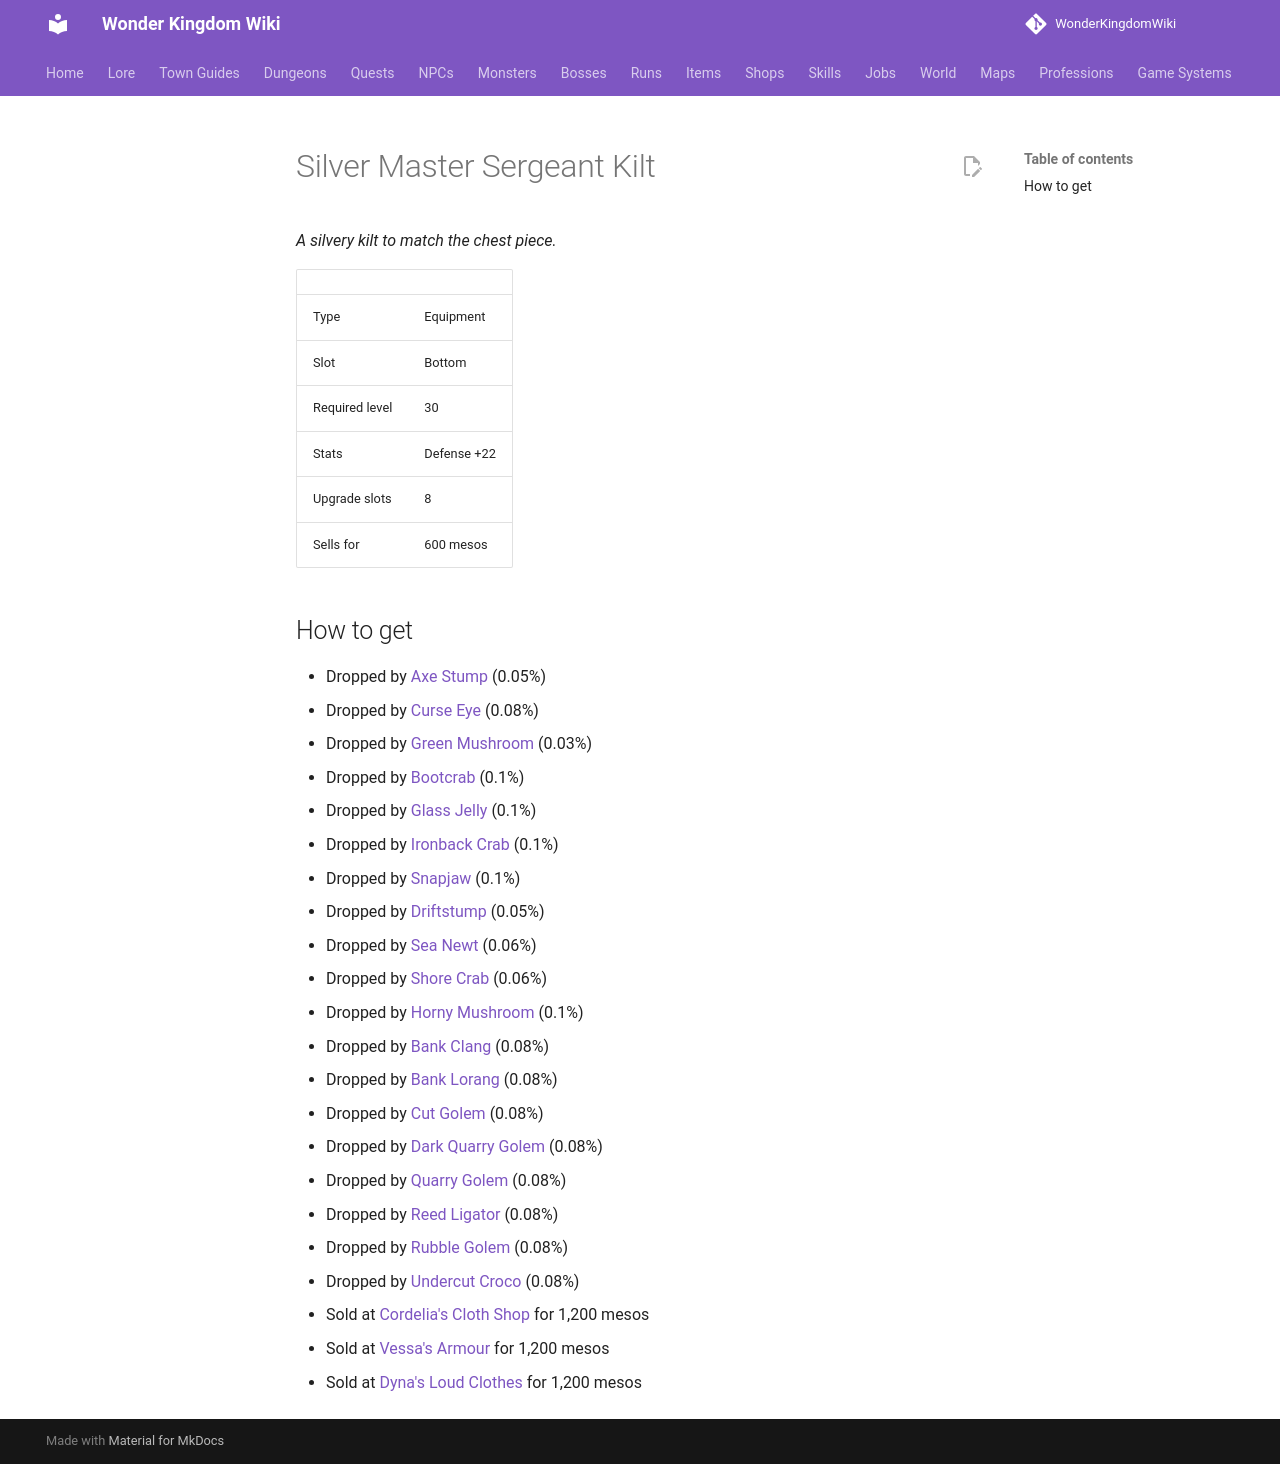

repository: alonohana627/WonderKingdomWiki · page: items/silver_master_sergeant_kilt/index.html · generator: mkdocs

<!-- Generated by tools/generate.py from GameLib. Do not edit: changes are overwritten. -->

# Silver Master Sergeant Kilt

*A silvery kilt to match the chest piece.*

|  |  |
|---|---|
| Type | Equipment |
| Slot | Bottom |
| Required level | 30 |
| Stats | Defense +22 |
| Upgrade slots | 8 |
| Sells for | 600 mesos |

## How to get

- Dropped by [Axe Stump](../monsters/axe_stump.md) (0.05%)
- Dropped by [Curse Eye](../monsters/curse_eye.md) (0.08%)
- Dropped by [Green Mushroom](../monsters/green_mushroom.md) (0.03%)
- Dropped by [Bootcrab](../monsters/bootcrab.md) (0.1%)
- Dropped by [Glass Jelly](../monsters/glass_jelly.md) (0.1%)
- Dropped by [Ironback Crab](../monsters/ironback_crab.md) (0.1%)
- Dropped by [Snapjaw](../monsters/snapjaw.md) (0.1%)
- Dropped by [Driftstump](../monsters/driftstump.md) (0.05%)
- Dropped by [Sea Newt](../monsters/sea_newt.md) (0.06%)
- Dropped by [Shore Crab](../monsters/shore_crab.md) (0.06%)
- Dropped by [Horny Mushroom](../monsters/deepwood_horny.md) (0.1%)
- Dropped by [Bank Clang](../monsters/bank_clang.md) (0.08%)
- Dropped by [Bank Lorang](../monsters/bank_lorang.md) (0.08%)
- Dropped by [Cut Golem](../monsters/cut_golem.md) (0.08%)
- Dropped by [Dark Quarry Golem](../monsters/dark_quarry_golem.md) (0.08%)
- Dropped by [Quarry Golem](../monsters/quarry_golem.md) (0.08%)
- Dropped by [Reed Ligator](../monsters/reed_ligator.md) (0.08%)
- Dropped by [Rubble Golem](../monsters/rubble_golem.md) (0.08%)
- Dropped by [Undercut Croco](../monsters/undercut_croco.md) (0.08%)
- Sold at [Cordelia's Cloth Shop](../shops/bain_cloth.md) for 1,200 mesos
- Sold at [Vessa's Armour](../shops/selsior_armour.md) for 1,200 mesos
- Sold at [Dyna's Loud Clothes](../shops/urbanograd_dyna.md) for 1,200 mesos
